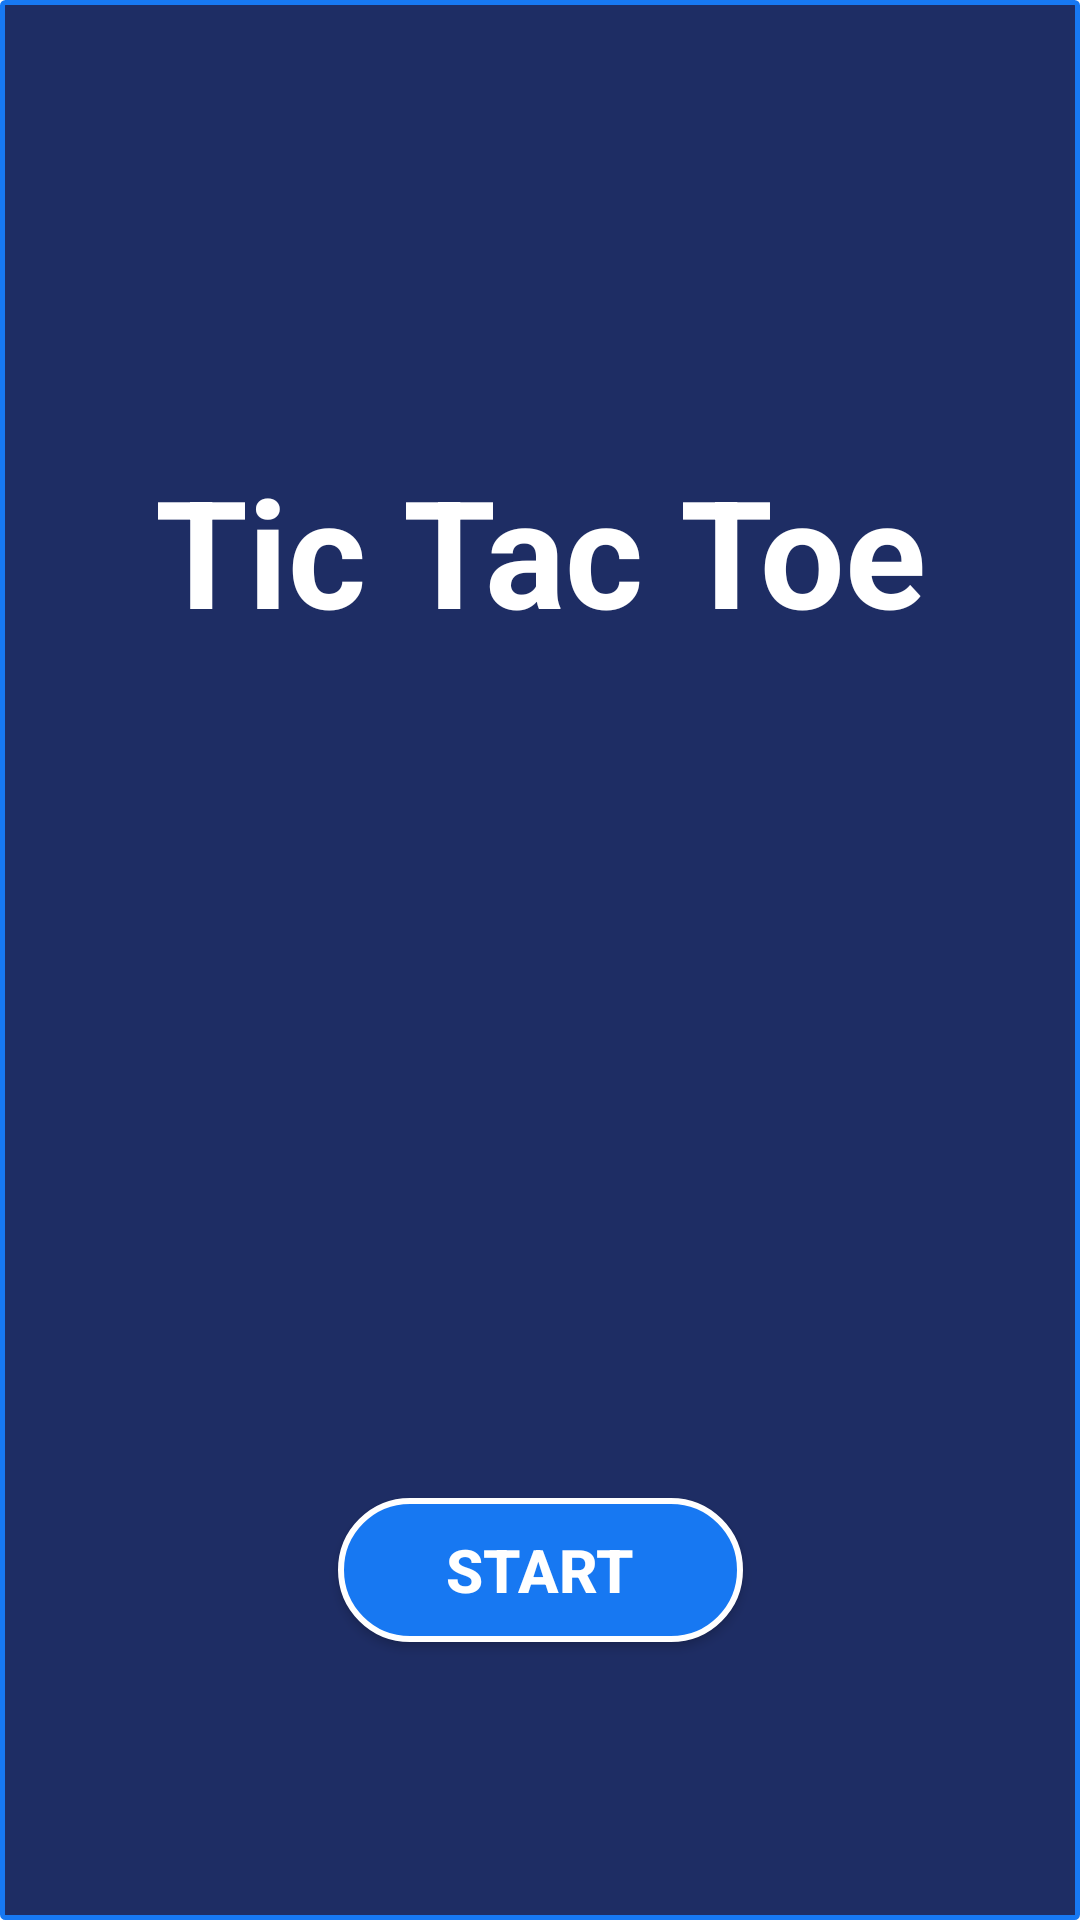

Layout XML and referenced resources for this Android screen:
<!-- AndroidManifest.xml: application theme Theme.TicTacToe -->
<!-- res/layout/activity_main.xml -->
<?xml version="1.0" encoding="utf-8"?>
<androidx.constraintlayout.widget.ConstraintLayout xmlns:android="http://schemas.android.com/apk/res/android"
    xmlns:app="http://schemas.android.com/apk/res-auto"
    xmlns:tools="http://schemas.android.com/tools"
    android:layout_width="match_parent"
    android:layout_height="match_parent"
    android:background="@drawable/screen_background"
    tools:context=".MainActivity">

    <TextView
        android:id="@+id/AppName"
        android:layout_width="wrap_content"
        android:layout_height="wrap_content"
        android:text="@string/GameTitle"
        android:textColor="@color/white"
        android:textAlignment="center"
        android:textSize="50sp"
        android:textStyle="bold"
        android:layout_marginTop="150dp"
        app:layout_constraintTop_toTopOf="parent"
        app:layout_constraintEnd_toEndOf="parent"
        app:layout_constraintStart_toStartOf="parent" />
    <ImageView
        android:layout_width="100sp"
        android:layout_height="100sp"
        android:src="@drawable/playx"
        android:layout_marginBottom="20sp"
        android:layout_marginStart="15dp"
        app:layout_constraintStart_toStartOf="parent"
        app:layout_constraintBottom_toTopOf="@id/startButton"/>
    <ImageView
        android:layout_width="100sp"
        android:layout_height="100sp"
        android:src="@drawable/closeo"
        android:layout_marginEnd="15dp"
        android:layout_marginBottom="20sp"
        app:layout_constraintEnd_toEndOf="parent"
        app:layout_constraintBottom_toTopOf="@id/startButton"/>



    <androidx.appcompat.widget.AppCompatButton
        android:id="@+id/startButton"
        android:layout_width="135dp"
        android:layout_height="wrap_content"
        android:layout_marginTop="190dp"
        app:layout_constraintStart_toStartOf="parent"
        app:layout_constraintEnd_toEndOf="parent"
        app:layout_constraintTop_toBottomOf="@+id/AppName"
        app:layout_constraintBottom_toBottomOf="parent"
        android:background="@drawable/blue_button"
        android:onClick="PlayButtonClick"
        android:textColor="@color/white"
        android:text="@string/startButton"
        android:textSize="20sp"
        android:textStyle="bold"
        android:textAlignment="center"/>


</androidx.constraintlayout.widget.ConstraintLayout>
<!-- resources referenced by this layout -->
<resources>
  <color name="white">#FFFFFFFF</color>
  <!-- drawable blue_button (drawable) -->
  <?xml version="1.0" encoding="utf-8"?>
  <selector xmlns:android="http://schemas.android.com/apk/res/android">
      <item>
          <shape android:shape="rectangle">
              <solid android:color="@color/blueButton"/>
              <corners android:radius="100dp"/>
              <stroke android:color="@color/white" android:width="2dp"/>
  
  
          </shape>
  
      </item>
  
  </selector>
  <!-- drawable screen_background (drawable) -->
  <?xml version="1.0" encoding="utf-8"?>
  <selector xmlns:android="http://schemas.android.com/apk/res/android">
      <item>
          <shape android:shape="rectangle">
              <solid android:color="@color/blue"/>
              <corners android:radius="1sp"/>
              <stroke android:width="1.5dp" android:color="@color/blueButton"/>
          </shape>
      </item>
  
  </selector>
  <string name="GameTitle">Tic Tac Toe</string>
  <string name="startButton">Start</string>
  <style name="Theme.TicTacToe" parent="Base.Theme.TicTacToe" />
  <color name="blueButton">#1778F2</color>
  <color name="blue">#1E2D64</color>
  <style name="Base.Theme.TicTacToe" parent="Theme.AppCompat.Light.NoActionBar">
          
  
          <item name="colorPrimaryDark">@color/blueBlack</item>
  
      </style>
  <color name="blueBlack">#111f28</color>
</resources>
